Run: headless pygame with SDL's dummy video driver; simulated clock (each Clock.tick advances the game by its frame time, no real sleeping); random seed 0; keys injected as events and as key.get_pressed() state; mouse plan: one left click at the window centre at the start of phase 2, then a move to the lower-right quarter at the start of phase 3.
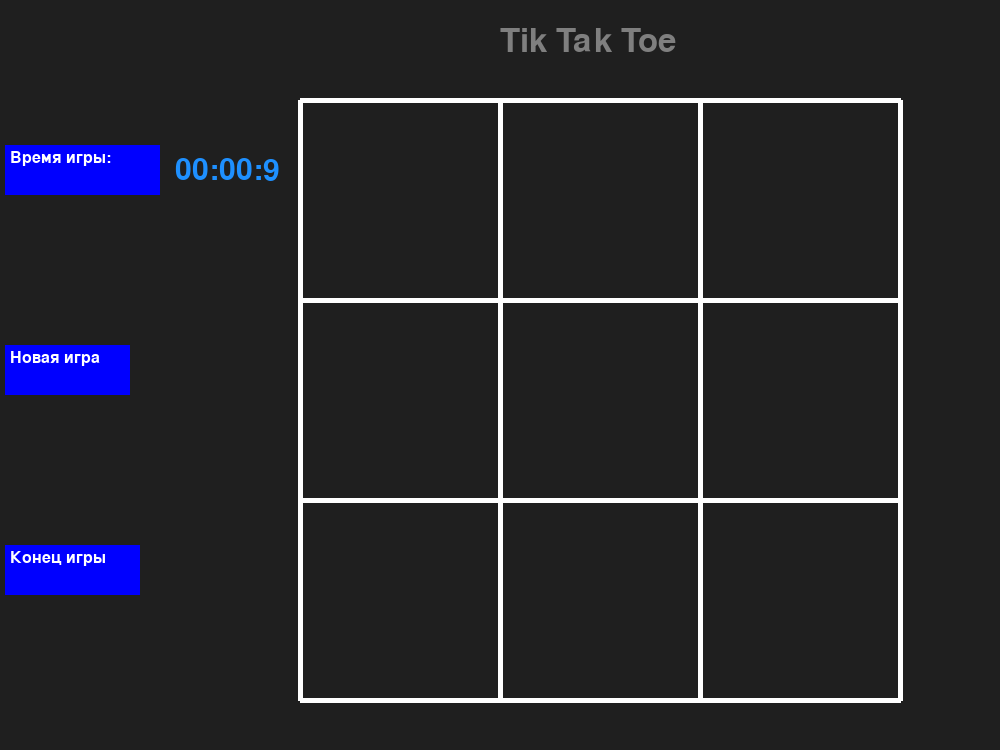
Frame 1 of 4 · flips 1–60 · no input
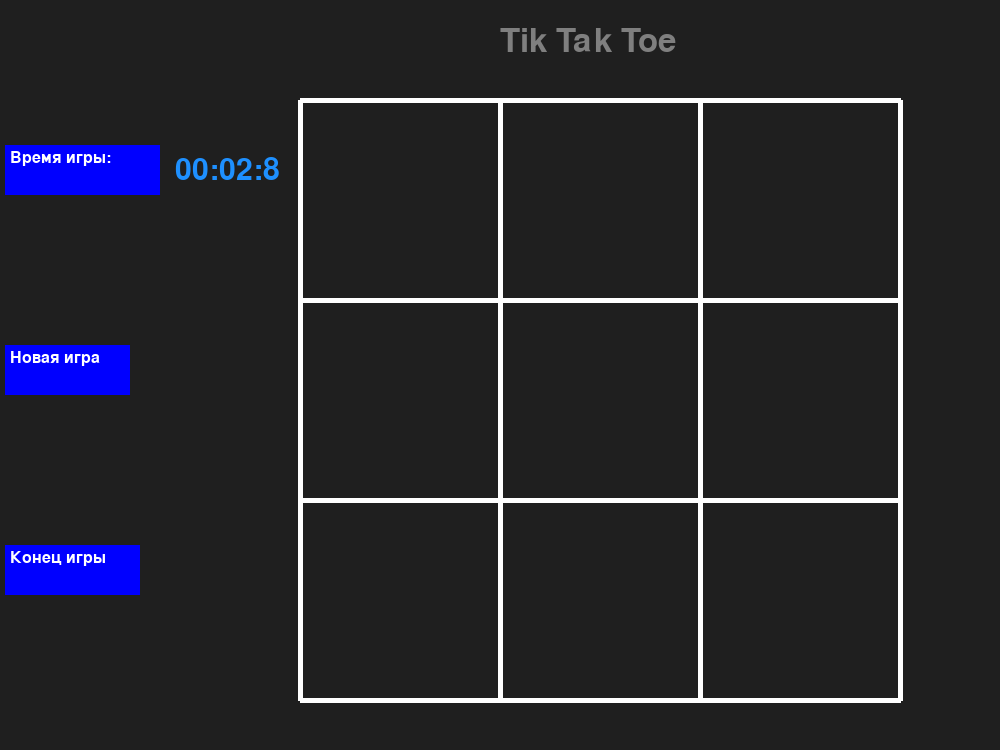
Frame 2 of 4 · flips 61–180 · clicked the window centre · tapped SPACE, RETURN · held RIGHT (→), D
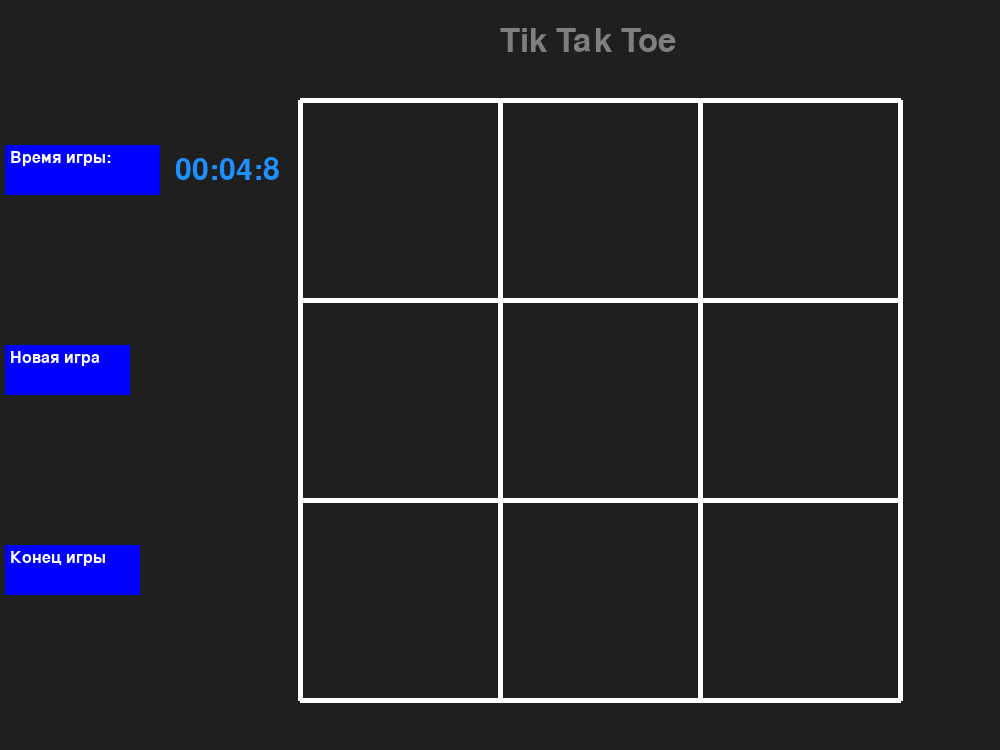
Frame 3 of 4 · flips 181–300 · moved the mouse to the lower-right quarter · held DOWN (↓), S
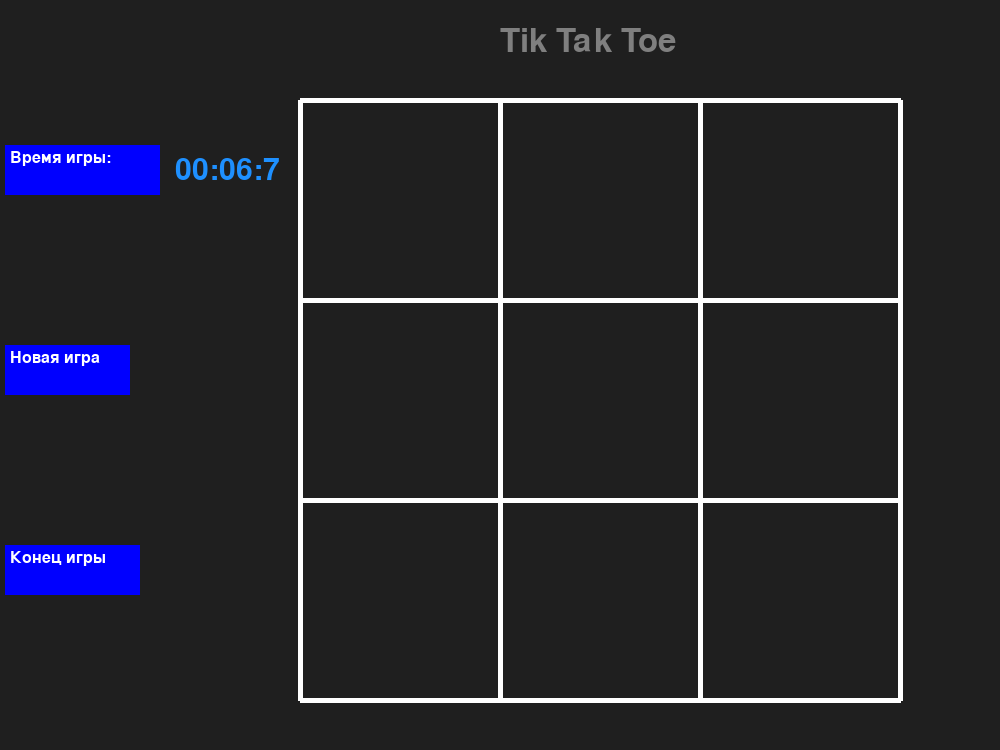
Frame 4 of 4 · flips 301–420 · held LEFT (←), A, UP (↑), W

The pygame program that drew these frames:

import pygame


FPS = 60
RED = (255, 0, 0)
GREEN = (0, 255, 0)
BLUE = (0, 0, 255)
BLACK = (0, 0, 0)
WHITE = (255, 255, 255)
GRAY = (127, 127, 127)

SCREEN_WIDTH = 1000
SCREEN_HEIGHT = 750

def check_position(x, y, sign):
    if 300 < x < 300+ 200  and 100 < y < 100+200 and matrix[0][0] == '':
        matrix[0][0] = sign
    if 300 < x < 500 and 300 < y < 500 and matrix[1][0] == '':
        matrix[1][0] = sign
    if 300 < x < 500 and 500 < y < 700 and matrix[2][0] == '':
        matrix[2][0] = sign 

    if 500 < x < 700 and 100 < y < 100+200 and matrix[0][1] == '':
        matrix[0][1] = sign
    if 500 < x < 700 and 300 < y < 500 and matrix[1][1] == '':
        matrix[1][1] = sign
    if 500 < x < 700 and 500 < y < 700 and matrix[2][1] == '':
        matrix[2][1] = sign 

    if 700 < x < 900  and 100 < y < 100+200 and matrix[0][2] == '':
        matrix[0][2] = sign
    if 700 < x < 900 and 300 < y < 500 and matrix[1][2] == '':
        matrix[1][2] = sign
    if 700 < x < 900 and 500 < y < 700 and matrix[2][2] == '':
        matrix[2][2] = sign 

def check_end():
    if matrix[0][0] == matrix[0][1] == matrix[0][2] != '':
        return matrix[0][0]
    if matrix[0][0] == matrix[1][0] == matrix[2][0] != '':
        return matrix[1][0]
    if matrix[1][1] == matrix[0][1] == matrix[2][1] != '':
        return matrix[1][1]
    if matrix[2][0] == matrix[2][1] == matrix[2][2] != '':
        return matrix[2][0]
    if matrix[1][0] == matrix[1][1] == matrix[1][2] != '':
        return matrix[1][0]
    if matrix[0][2] == matrix[1][2] == matrix[2][2] != '':
        return matrix[0][2]
    if matrix[2][0] == matrix[1][1] == matrix[0][2] != '':
        return matrix[2][0]
    if matrix[0][0] == matrix[1][1] == matrix[2][2] != '':
        return matrix[0][0]
    for i in range(3):
        for j in range(3):
            if matrix[i][j] == '':
                return None
    return 'ничья!'
pygame.init()
screen = pygame.display.set_mode((SCREEN_WIDTH, SCREEN_HEIGHT))
clock = pygame.time.Clock()

font=pygame.freetype.SysFont(None, 30)
font.origin=True

tik_tok = pygame.font.SysFont('serif', 170)
main_font = pygame.font.SysFont('serif', 24)
header_font = pygame.font.SysFont('Arial', 48)

cross = tik_tok.render('X', True, GREEN)
zero = tik_tok.render('O', True, GREEN)

header_text = header_font.render("Tik Tak Toe", True, GRAY)
time_text = main_font.render("Время игры: ", True, WHITE)
start_text = main_font.render("Новая игра", True, WHITE)
exit_text = main_font.render("Конец игры", True, WHITE)
win_text_X = main_font.render("Победили - крестики", True, RED)
win_text_O = main_font.render("Победили - нолики", True, RED)
win_text = None
button = False

matrix = [
    ['', '', ''],
    ['', '', ''],
    ['', '', '']
]

start_ticks = pygame.time.get_ticks()
ticks=pygame.time.get_ticks() - start_ticks
is_game = True
while True:
    clock.tick(FPS)
    for event in pygame.event.get():

        if event.type == pygame.QUIT:
            exit()
        elif event.type == pygame.MOUSEBUTTONDOWN:
            x, y = event.pos
            if event.button == 1:
                if 5 <= x <= 5 + 135 and 545 <= y <= 545 + 50:
                    exit()
                if 5 <= x <= 5 + 125 and 345 <= y <= 345 + 50:
                    matrix = [
                        ['', '', ''],
                        ['', '', ''],
                        ['', '', '']
                    ]
                    is_game = True
                    start_ticks = pygame.time.get_ticks()
                if is_game: 
                    check_position(x, y, 'X')
            elif event.button == 3 and is_game:
                check_position(x, y, 'O')
            res = check_end()
            if res == 'X':
                is_game = False
                win_text = win_text_X
            elif res == 'O':
                is_game = False
                win_text = win_text_O
            elif res == 'ничья!':
                pass
                print('ничья')

    
    screen.fill(pygame.Color('grey12'))
    if is_game:
        ticks=pygame.time.get_ticks() - start_ticks
    millis= (ticks%1000) // 100
    seconds= ticks//1000 % 60
    minutes= ticks//60000 % 24
    out='{minutes:02d}:{seconds:02d}:{millis}'.format(minutes=minutes, millis=millis, seconds=seconds)
    font.render_to(screen, (175, 180), out, pygame.Color('dodgerblue'))
    pygame.draw.line(screen, WHITE, (300, 100), (900, 100), 5)
    pygame.draw.line(screen, WHITE, (300, 300), (900, 300), 5)
    pygame.draw.line(screen, WHITE, (300, 500), (900, 500), 5)
    pygame.draw.line(screen, WHITE, (300, 700 ), (900, 700), 5)
        
    pygame.draw.line(screen, WHITE, (300, 700), (300, 100), 5)
    pygame.draw.line(screen, WHITE, (500, 700), (500, 100), 5)
    pygame.draw.line(screen, WHITE, (700, 700), (700, 100), 5)
    pygame.draw.line(screen, WHITE, (900, 700), (900, 100), 5)
    
    pygame.draw.rect(screen, BLUE,(5, 145, 155 , 50))
    pygame.draw.rect(screen, BLUE,(5, 345, 125 , 50))
    pygame.draw.rect(screen, BLUE,(5, 545, 135 , 50))
    screen.blit(header_text, (500 , 25))
    
    screen.blit(time_text, (10, 150))
    screen.blit(start_text, (10, 350))
    screen.blit(exit_text, (10, 550))
    if is_game == False:
        screen.blit(win_text, (10, 33))
    
    LEFT = 340
    UP = 100
    for i in range(3):
        for j in range(3):
            if matrix[i][j] == 'X':
                screen.blit(cross, (LEFT + j * 200, UP + i * 200))
            elif matrix[i][j] == 'O':
                screen.blit(zero, (LEFT + j * 200, UP + i * 200))


    pygame.display.update()
